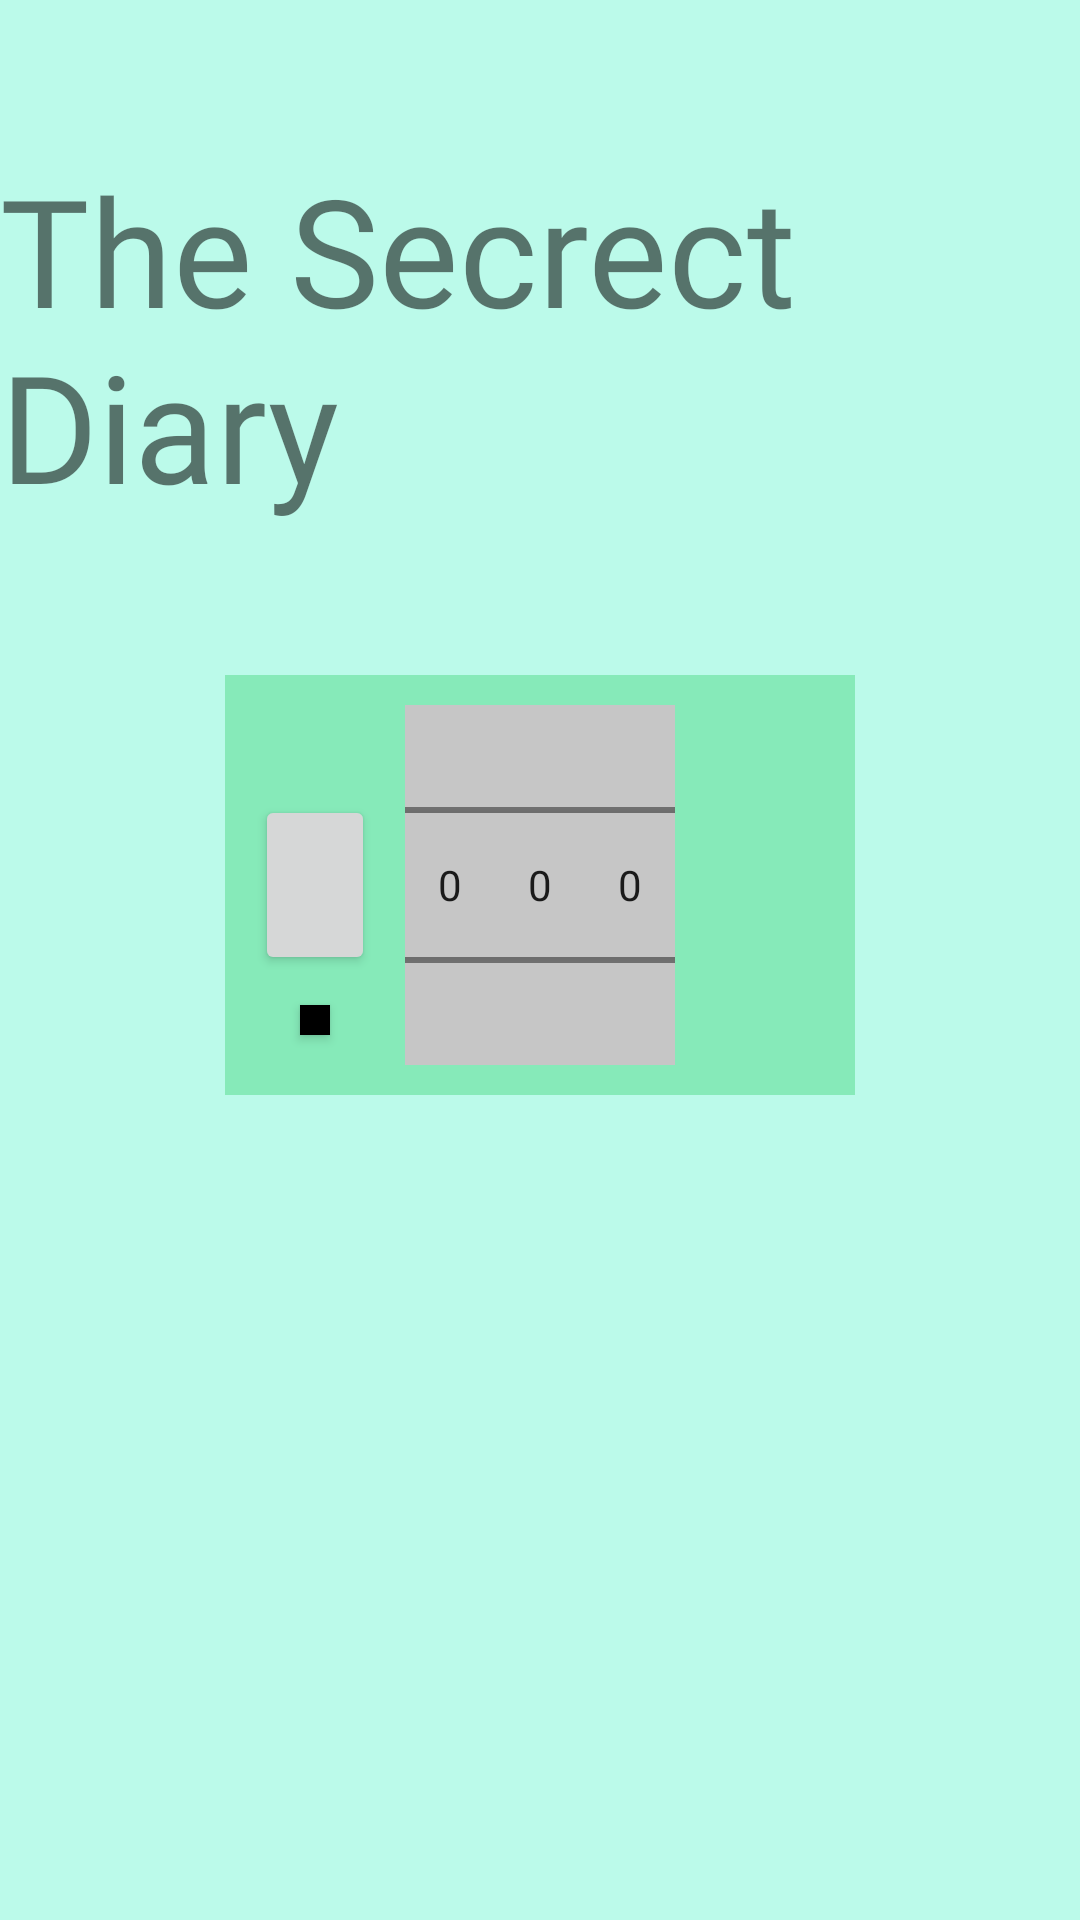

Produce the Android XML layout that renders to this screen, including the resource entries it uses.
<!-- AndroidManifest.xml: activity theme Theme.SecrectDiaryKotlin1 -->
<!-- res/layout/activity_main.xml -->
<?xml version="1.0" encoding="utf-8"?>
<androidx.constraintlayout.widget.ConstraintLayout xmlns:android="http://schemas.android.com/apk/res/android"
    xmlns:app="http://schemas.android.com/apk/res-auto"
    xmlns:tools="http://schemas.android.com/tools"
    android:layout_width="match_parent"
    android:layout_height="match_parent"
    android:background="#BBFAEA"
    tools:context=".MainActivity">

    <TextView
        android:layout_width="wrap_content"
        android:layout_height="wrap_content"
        android:layout_marginBottom="50dp"
        android:fontFamily="@font/nanumgar"
        android:text="The Secrect Diary"
        android:textSize="50sp"
        app:layout_constraintBottom_toTopOf="@id/passwordView"
        app:layout_constraintLeft_toLeftOf="parent"
        app:layout_constraintRight_toRightOf="parent" />

    <androidx.constraintlayout.widget.ConstraintLayout
        android:background="#86EAB9"
        android:id="@+id/passwordView"
        android:layout_width="wrap_content"
        android:layout_height="wrap_content"
        android:padding="10dp"
        app:layout_constraintBottom_toBottomOf="parent"
        app:layout_constraintLeft_toLeftOf="parent"
        app:layout_constraintRight_toRightOf="parent"
        app:layout_constraintTop_toTopOf="parent"
        app:layout_constraintVertical_bias="0.45">

        <View
            android:layout_width="0dp"
            android:layout_height="0dp"
            app:layout_constraintBottom_toBottomOf="parent"
            app:layout_constraintLeft_toLeftOf="parent"
            app:layout_constraintRight_toRightOf="parent"
            app:layout_constraintTop_toTopOf="parent" />


        <NumberPicker
            android:id="@+id/firstNumberPicker"
            android:layout_width="30dp"
            android:layout_height="120dp"
            android:background="#C6C6C6"
            app:layout_constraintBottom_toBottomOf="parent"
            app:layout_constraintHorizontal_chainStyle="packed"
            app:layout_constraintLeft_toLeftOf="parent"
            app:layout_constraintRight_toLeftOf="@id/secondNumberPicker"
            app:layout_constraintTop_toTopOf="parent" />

        <NumberPicker
            android:id="@+id/secondNumberPicker"
            android:layout_width="30dp"
            android:layout_height="120dp"
            android:background="#C6C6C6"
            app:layout_constraintLeft_toRightOf="@id/firstNumberPicker"
            app:layout_constraintRight_toLeftOf="@id/thirdNumberPicker"
            app:layout_constraintTop_toTopOf="@id/firstNumberPicker" />

        <NumberPicker
            android:id="@+id/thirdNumberPicker"
            android:layout_width="30dp"
            android:layout_height="120dp"
            android:background="#C6C6C6"
            app:layout_constraintLeft_toRightOf="@id/secondNumberPicker"
            app:layout_constraintRight_toRightOf="parent"
            app:layout_constraintTop_toTopOf="@id/firstNumberPicker" />

        <androidx.appcompat.widget.AppCompatButton
            android:id="@+id/openButton"
            android:layout_width="40dp"
            android:layout_height="60dp"
            android:layout_marginRight="10dp"
            app:layout_constraintBottom_toBottomOf="@id/firstNumberPicker"
            app:layout_constraintRight_toLeftOf="@id/firstNumberPicker"
            app:layout_constraintTop_toTopOf="@id/firstNumberPicker" />

        <androidx.appcompat.widget.AppCompatButton
            android:id="@+id/changePasswordButton"
            android:layout_width="10dp"
            android:layout_height="10dp"
            android:layout_marginTop="10dp"
            android:background="@color/black"
            app:layout_constraintLeft_toLeftOf="@id/openButton"
            app:layout_constraintRight_toRightOf="@id/openButton"
            app:layout_constraintTop_toBottomOf="@id/openButton" />

    </androidx.constraintlayout.widget.ConstraintLayout>


</androidx.constraintlayout.widget.ConstraintLayout>
<!-- resources referenced by this layout -->
<resources>
  <style name="Theme.SecrectDiaryKotlin1" parent="Theme.MaterialComponents.DayNight.NoActionBar">
  
      </style>
  <!-- not gathered from this repository: default colours our renderer supplied (Android Studio template values) -->
  <color name="black">#FF000000</color>
</resources>
